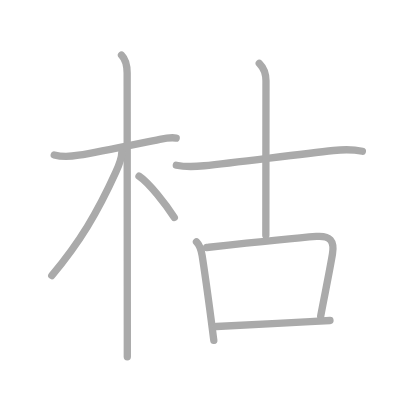
t = 0.00 s
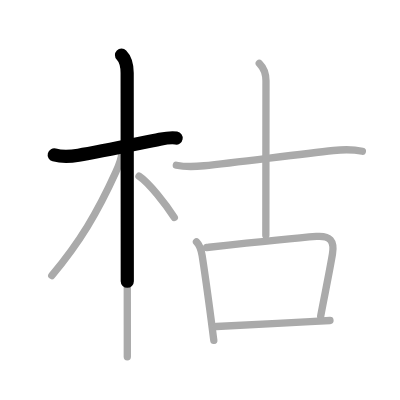
t = 1.75 s
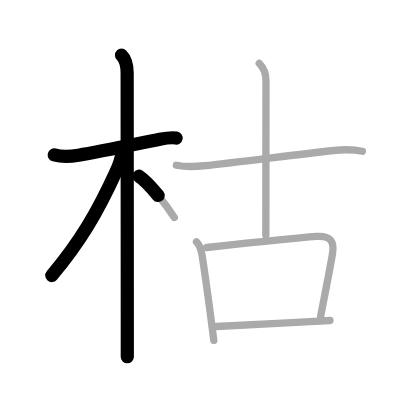
t = 3.50 s
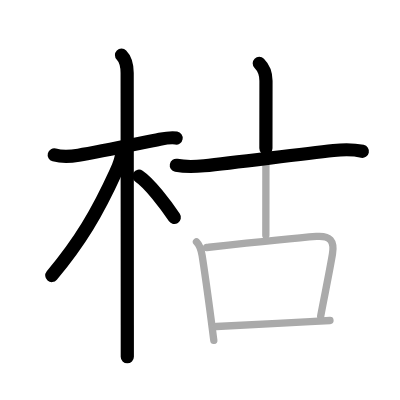
t = 5.50 s
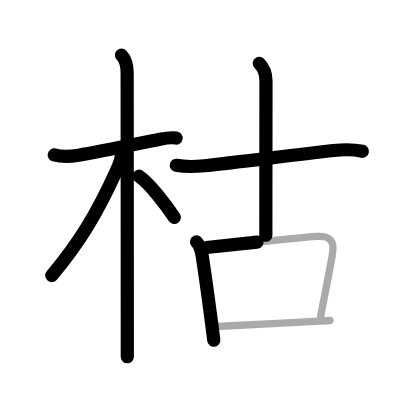
t = 7.25 s
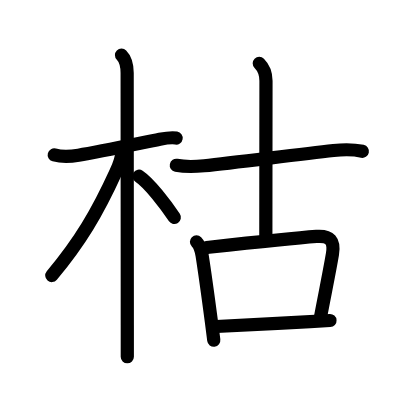
t = 9.00 s

The animated SVG that drew these frames (rendered in a browser with its animation timeline set to each time). Animation: 9 SMIL elements (animate=9); one cycle of 9.00 s.

<?xml version="1.0" standalone="no"?>
<!DOCTYPE svg PUBLIC "-//W3C//DTD SVG 1.1//EN"   "http://www.w3.org/Graphics/SVG/1.1/DTD/svg11.dtd">
<svg width="400px" height="400px"  version="1.1" xmlns="http://www.w3.org/2000/svg">
  <defs>
    <marker id="Triangle" viewBox="0 0 10 10" refX="0" refY="5" markerUnits="strokeWidth" markerWidth="3" style="stroke-opacity:0%;fill:#aaaaaa;" markerHeight="2" orient="auto">
      <path d="M 0 0 L 10 5 L 0 10 z" />
    </marker>
    
    <marker id="Arrow" viewBox="0 0 10 10" refX="5" refY="5" markerUnits="strokeWidth" markerWidth="1.8" style="stroke-opacity:0%;fill:#770000;" markerHeight="2" orient="auto">
      <path d="M 0 4 L 6 4 L 4 1 L 10 5 L 4 9 L 6 6 L 0 6 z" />
        <circle cx="5" cy="5" r="5" />
      </marker>
    
    <marker id="TriangleRed" viewBox="0 0 10 10" refX="0" refY="5" markerUnits="strokeWidth" markerWidth="3" style="stroke-opacity:0%;fill:#CC0000;" markerHeight="2" orient="auto">
      <path d="M 0 0 L 10 5 L 0 10 z" />
    </marker>
    
    <marker id="ArrowRed" viewBox="0 0 10 10" refX="5" refY="5" markerUnits="strokeWidth" markerWidth="1.8" style="stroke-opacity:0%;fill:#CC0000;" markerHeight="2" orient="auto">
      <path d="M 0 4 L 6 4 L 4 1 L 10 5 L 4 9 L 6 6 L 0 6 z" />
        <circle cx="5" cy="5" r="5" />
      </marker>
    
  </defs>
  
  <path style="fill:#ffffff; fill-opacity:100%; fill-rule:evenodd; stroke-width:0;" d="M 0 0 L 400px 0 L 400px 400px L 0 400px L 0 0" />

  <g transform="scale(3.6697247706422 3.6697247706422)">
<path style="fill:none; fill-opacity:0%; fill-rule:evenodd; stroke:#aaaaaa; stroke-opacity:100%; stroke-width: 1.5pt; stroke-linejoin:round; stroke-linecap:round;" d="M14.78 42.22c1.97 0.53 5.18 0.32 6.63 0.08c5.77-0.96 16.32-3.18 22.13-4.34c1.26-0.25 3.08-0.58 4.47-0.34"></path>
<path style="fill:none; fill-opacity:0%; fill-rule:evenodd; stroke:#aaaaaa; stroke-opacity:100%; stroke-width: 1.5pt; stroke-linejoin:round; stroke-linecap:round;" d="M33.11 15c1.07 1.07 1.54 2.5 1.54 4.92c0 6.52 0.03 45.84 0.04 68.7c0 3.26 0 6.18 0 8.62"></path>
<path style="fill:none; fill-opacity:0%; fill-rule:evenodd; stroke:#aaaaaa; stroke-opacity:100%; stroke-width: 1.5pt; stroke-linejoin:round; stroke-linecap:round;" d="M33.19 41.53c0 1.47-0.87 3.69-1.62 5.35C26.52 57.98 21.75 66 14.11 75.09"></path>
<path style="fill:none; fill-opacity:0%; fill-rule:evenodd; stroke:#aaaaaa; stroke-opacity:100%; stroke-width: 1.5pt; stroke-linejoin:round; stroke-linecap:round;" d="M37.88 48c2.76 1.82 7.3 7.72 9.62 11.25"></path>
<path style="fill:none; fill-opacity:0%; fill-rule:evenodd; stroke:#aaaaaa; stroke-opacity:100%; stroke-width: 1.5pt; stroke-linejoin:round; stroke-linecap:round;" d="M48.05 45.03c2.95 0.59 5.17 0.39 7.58 0.14c9.03-0.93 24.87-3.04 35.26-4.16c2.66-0.29 5.15-0.37 7.86 0.21"></path>
<path style="fill:none; fill-opacity:0%; fill-rule:evenodd; stroke:#aaaaaa; stroke-opacity:100%; stroke-width: 1.5pt; stroke-linejoin:round; stroke-linecap:round;" d="M70.65 17.25c1.11 1.11 1.83 2.75 1.83 4.78c0 6.1-0.04 32.22-0.04 42.08"></path>
<path style="fill:none; fill-opacity:0%; fill-rule:evenodd; stroke:#aaaaaa; stroke-opacity:100%; stroke-width: 1.5pt; stroke-linejoin:round; stroke-linecap:round;" d="M53.54 65.89c0.97 0.97 1.31 2.26 1.54 3.74c0.65 4.17 1.65 11.37 2.51 17.89c0.24 1.82 0.46 3.59 0.67 5.23"></path>
<path style="fill:none; fill-opacity:0%; fill-rule:evenodd; stroke:#aaaaaa; stroke-opacity:100%; stroke-width: 1.5pt; stroke-linejoin:round; stroke-linecap:round;" d="M56.31 67.44C64.14 66.6 79 65 86.24 64.43c3.7-0.29 4.96 1.22 4.35 4.84c-0.83 4.93-2.11 11.04-3.21 16.9"></path>
<path style="fill:none; fill-opacity:0%; fill-rule:evenodd; stroke:#aaaaaa; stroke-opacity:100%; stroke-width: 1.5pt; stroke-linejoin:round; stroke-linecap:round;" d="M58.95 88.97c5.63-0.3 16.94-0.87 25.55-1.33c2-0.11 3.85-0.21 5.42-0.3"></path>

<path style="fill:none; fill-opacity:0%; fill-rule:evenodd; stroke:#000000; stroke-opacity:100%; stroke-width: 2.7pt; stroke-linejoin:round; stroke-linecap:round;" d="M14.78 42.22c1.97 0.53 5.18 0.32 6.63 0.08c5.77-0.96 16.32-3.18 22.13-4.34c1.26-0.25 3.08-0.58 4.47-0.34" pathLength="100" stroke-dashoffset="100" stroke-dasharray="100 105"><animate id="dashAnim1" attributeName="stroke-dashoffset" from="100" to="0" dur="1s" calcMode="linear" fill="freeze"/></path>
<path style="fill:none; fill-opacity:0%; fill-rule:evenodd; stroke:#000000; stroke-opacity:100%; stroke-width: 2.7pt; stroke-linejoin:round; stroke-linecap:round;" d="M33.11 15c1.07 1.07 1.54 2.5 1.54 4.92c0 6.52 0.03 45.84 0.04 68.7c0 3.26 0 6.18 0 8.62" pathLength="100" stroke-dashoffset="100" stroke-dasharray="100 105"><animate id="dashAnim2" attributeName="stroke-dashoffset" from="100" to="0" dur="1s" calcMode="linear" begin="dashAnim1.end" fill="freeze"/></path>
<path style="fill:none; fill-opacity:0%; fill-rule:evenodd; stroke:#000000; stroke-opacity:100%; stroke-width: 2.7pt; stroke-linejoin:round; stroke-linecap:round;" d="M33.19 41.53c0 1.47-0.87 3.69-1.62 5.35C26.52 57.98 21.75 66 14.11 75.09" pathLength="100" stroke-dashoffset="100" stroke-dasharray="100 105"><animate id="dashAnim3" attributeName="stroke-dashoffset" from="100" to="0" dur="1s" calcMode="linear" begin="dashAnim2.end" fill="freeze"/></path>
<path style="fill:none; fill-opacity:0%; fill-rule:evenodd; stroke:#000000; stroke-opacity:100%; stroke-width: 2.7pt; stroke-linejoin:round; stroke-linecap:round;" d="M37.88 48c2.76 1.82 7.3 7.72 9.62 11.25" pathLength="100" stroke-dashoffset="100" stroke-dasharray="100 105"><animate id="dashAnim4" attributeName="stroke-dashoffset" from="100" to="0" dur="1s" calcMode="linear" begin="dashAnim3.end" fill="freeze"/></path>
<path style="fill:none; fill-opacity:0%; fill-rule:evenodd; stroke:#000000; stroke-opacity:100%; stroke-width: 2.7pt; stroke-linejoin:round; stroke-linecap:round;" d="M48.05 45.03c2.95 0.59 5.17 0.39 7.58 0.14c9.03-0.93 24.87-3.04 35.26-4.16c2.66-0.29 5.15-0.37 7.86 0.21" pathLength="100" stroke-dashoffset="100" stroke-dasharray="100 105"><animate id="dashAnim5" attributeName="stroke-dashoffset" from="100" to="0" dur="1s" calcMode="linear" begin="dashAnim4.end" fill="freeze"/></path>
<path style="fill:none; fill-opacity:0%; fill-rule:evenodd; stroke:#000000; stroke-opacity:100%; stroke-width: 2.7pt; stroke-linejoin:round; stroke-linecap:round;" d="M70.65 17.25c1.11 1.11 1.83 2.75 1.83 4.78c0 6.1-0.04 32.22-0.04 42.08" pathLength="100" stroke-dashoffset="100" stroke-dasharray="100 105"><animate id="dashAnim6" attributeName="stroke-dashoffset" from="100" to="0" dur="1s" calcMode="linear" begin="dashAnim5.end" fill="freeze"/></path>
<path style="fill:none; fill-opacity:0%; fill-rule:evenodd; stroke:#000000; stroke-opacity:100%; stroke-width: 2.7pt; stroke-linejoin:round; stroke-linecap:round;" d="M53.54 65.89c0.97 0.97 1.31 2.26 1.54 3.74c0.65 4.17 1.65 11.37 2.51 17.89c0.24 1.82 0.46 3.59 0.67 5.23" pathLength="100" stroke-dashoffset="100" stroke-dasharray="100 105"><animate id="dashAnim7" attributeName="stroke-dashoffset" from="100" to="0" dur="1s" calcMode="linear" begin="dashAnim6.end" fill="freeze"/></path>
<path style="fill:none; fill-opacity:0%; fill-rule:evenodd; stroke:#000000; stroke-opacity:100%; stroke-width: 2.7pt; stroke-linejoin:round; stroke-linecap:round;" d="M56.31 67.44C64.14 66.6 79 65 86.24 64.43c3.7-0.29 4.96 1.22 4.35 4.84c-0.83 4.93-2.11 11.04-3.21 16.9" pathLength="100" stroke-dashoffset="100" stroke-dasharray="100 105"><animate id="dashAnim8" attributeName="stroke-dashoffset" from="100" to="0" dur="1s" calcMode="linear" begin="dashAnim7.end" fill="freeze"/></path>
<path style="fill:none; fill-opacity:0%; fill-rule:evenodd; stroke:#000000; stroke-opacity:100%; stroke-width: 2.7pt; stroke-linejoin:round; stroke-linecap:round;" d="M58.95 88.97c5.63-0.3 16.94-0.87 25.55-1.33c2-0.11 3.85-0.21 5.42-0.3" pathLength="100" stroke-dashoffset="100" stroke-dasharray="100 105"><animate id="dashAnim9" attributeName="stroke-dashoffset" from="100" to="0" dur="1s" calcMode="linear" begin="dashAnim8.end" fill="freeze"/></path>

</g>

</svg>  
          
